The GitHub repository laslas123/Recommendation contains a labelled image folder "Recommendation" with 16 categories: baby onesie, coat, dress, dungarees, hoodie, jeans, pants, shirt, shorts, skirt, strap dress, suit set, sweater, t-shirt, vest, wedding dress. Examples follow, each with its label.

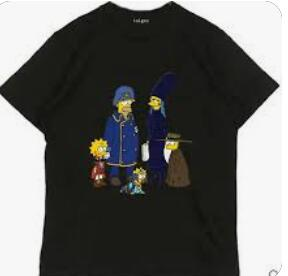
Label: t-shirt

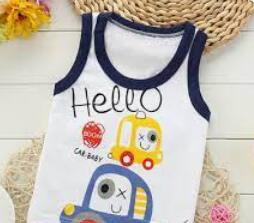
Label: vest

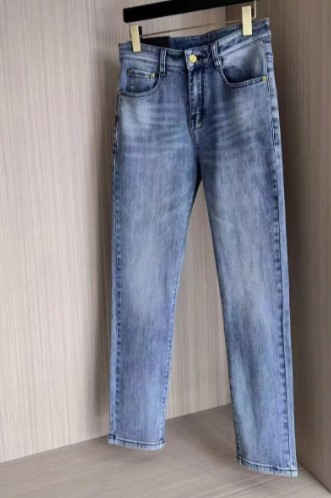
Label: jeans

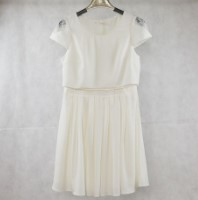
Label: dress

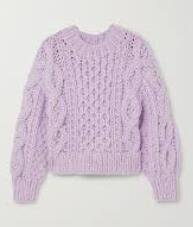
Label: sweater

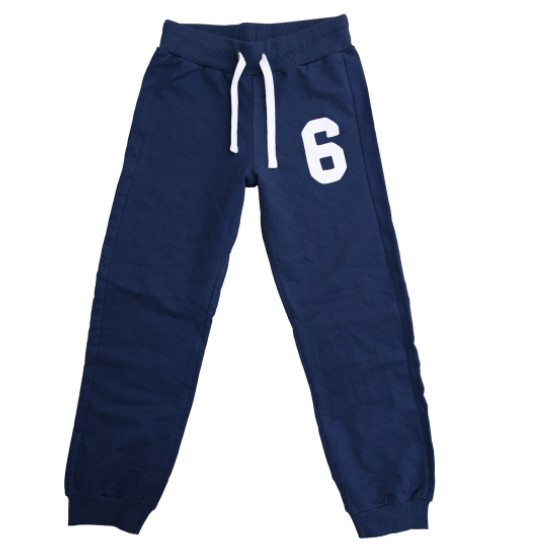
Label: pants
